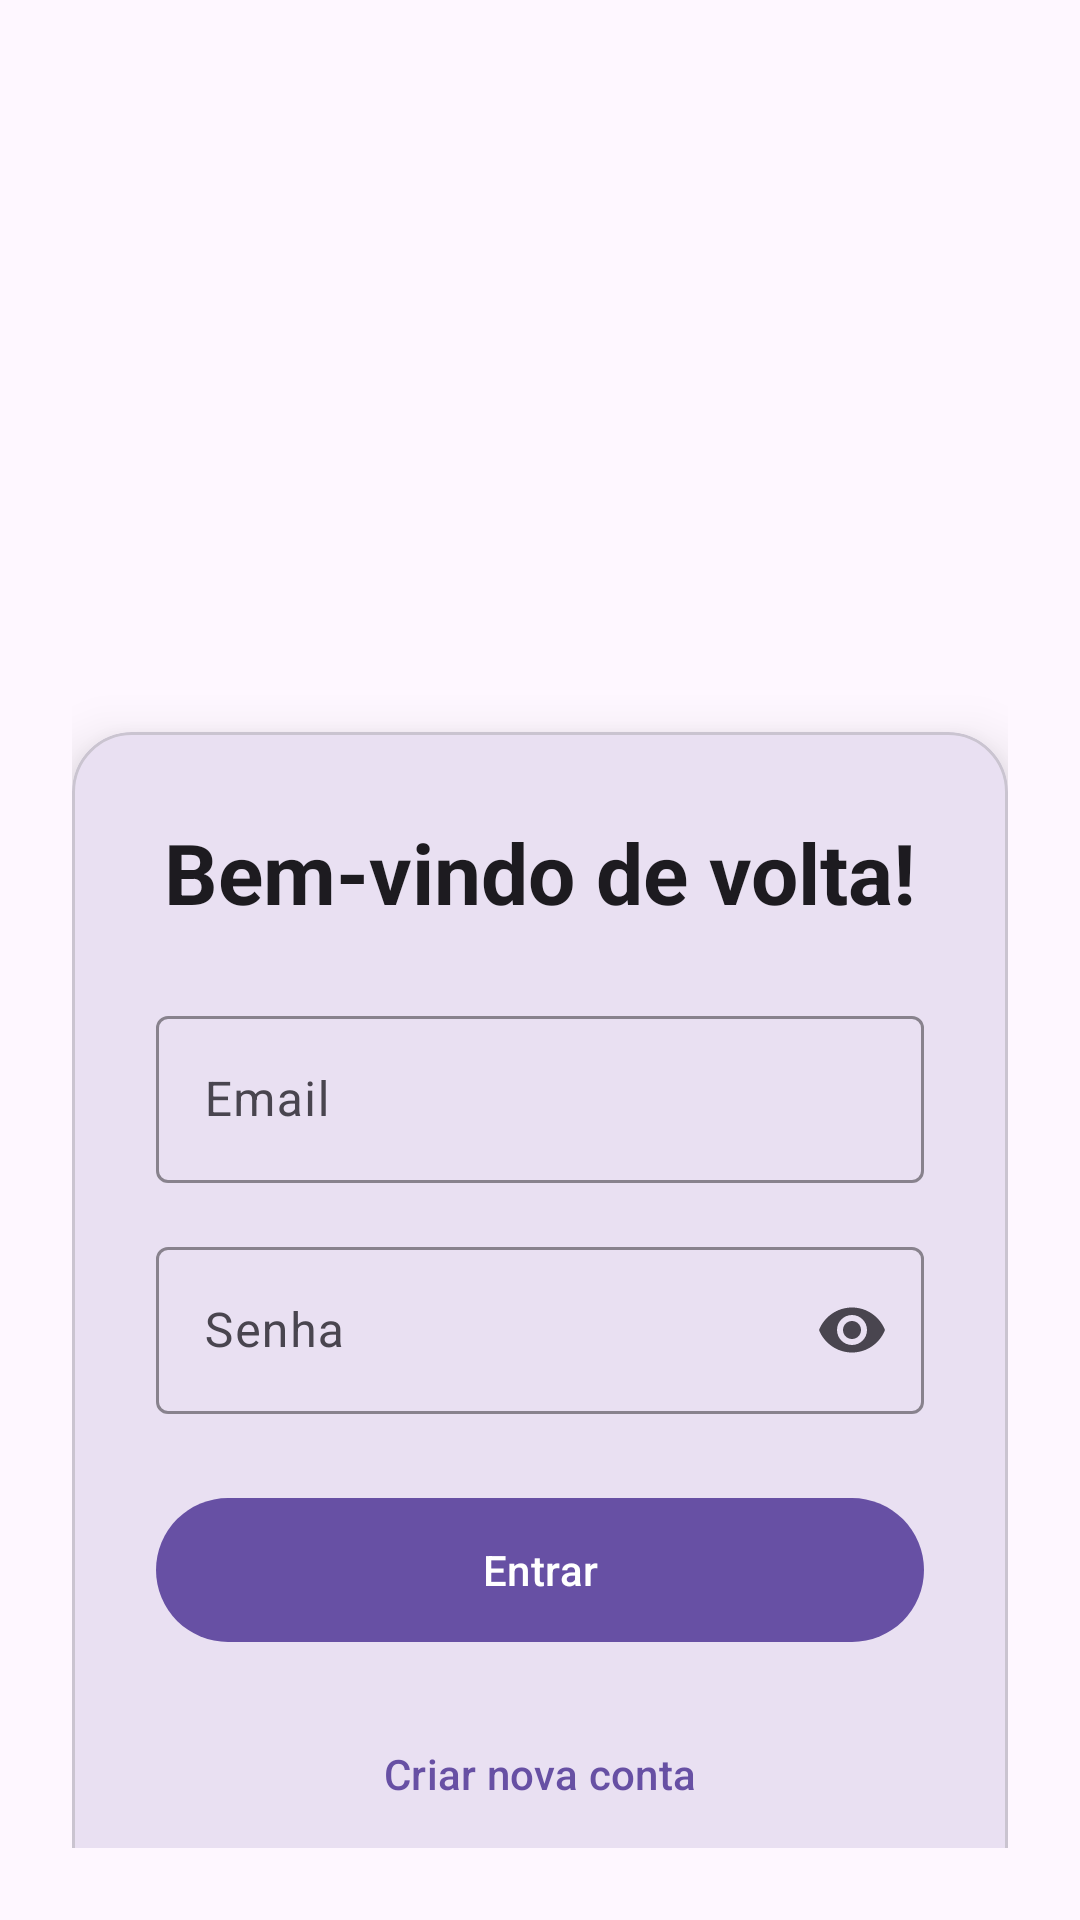

Android layout source for this screen:
<!-- AndroidManifest.xml: application theme Theme.MiniRedeSocial -->
<!-- res/layout/activity_login.xml -->
<?xml version="1.0" encoding="utf-8"?>
<androidx.constraintlayout.widget.ConstraintLayout
    xmlns:android="http://schemas.android.com/apk/res/android"
    xmlns:app="http://schemas.android.com/apk/res-auto"
    xmlns:tools="http://schemas.android.com/tools"
    android:id="@+id/main"
    android:layout_width="match_parent"
    android:layout_height="match_parent"
    android:background="?attr/colorSurface"
    android:padding="24dp"
    tools:context=".ui.LoginActivity">

    <ImageView
        android:id="@+id/logo"
        android:layout_width="200dp"
        android:layout_height="140dp"
        android:layout_marginTop="32dp"
        android:contentDescription="Logo da aplicação"
        android:scaleType="centerInside"
        android:src="@drawable/logo"
        app:layout_constraintEnd_toEndOf="parent"
        app:layout_constraintStart_toStartOf="parent"
        app:layout_constraintTop_toTopOf="parent" />

    <com.google.android.material.card.MaterialCardView
        android:id="@+id/cardForm"
        android:layout_width="0dp"
        android:layout_height="wrap_content"
        android:layout_marginTop="48dp"
        app:cardCornerRadius="20dp"
        app:cardElevation="12dp"
        app:layout_constraintEnd_toEndOf="parent"
        app:layout_constraintStart_toStartOf="parent"
        app:layout_constraintTop_toBottomOf="@id/logo">

        <androidx.constraintlayout.widget.ConstraintLayout
            android:layout_width="match_parent"
            android:layout_height="wrap_content"
            android:padding="28dp">

            <com.google.android.material.textview.MaterialTextView
                android:id="@+id/txtTitle"
                android:layout_width="wrap_content"
                android:layout_height="wrap_content"
                android:text="Bem-vindo de volta!"
                android:textAppearance="?attr/textAppearanceHeadlineMedium"
                android:textStyle="bold"
                app:layout_constraintEnd_toEndOf="parent"
                app:layout_constraintStart_toStartOf="parent"
                app:layout_constraintTop_toTopOf="parent" />

            <com.google.android.material.textfield.TextInputLayout
                android:id="@+id/tilEmail"
                android:layout_width="0dp"
                android:layout_height="wrap_content"
                android:layout_marginTop="24dp"
                android:hint="Email"
                app:boxStrokeColor="?attr/colorPrimary"
                app:endIconMode="clear_text"
                style="@style/Widget.Material3.TextInputLayout.OutlinedBox"
                app:layout_constraintEnd_toEndOf="parent"
                app:layout_constraintStart_toStartOf="parent"
                app:layout_constraintTop_toBottomOf="@id/txtTitle">

                <com.google.android.material.textfield.TextInputEditText
                    android:id="@+id/edtEmail"
                    android:layout_width="match_parent"
                    android:layout_height="wrap_content"
                    android:inputType="textEmailAddress"
                    android:maxLines="1" />

            </com.google.android.material.textfield.TextInputLayout>

            <com.google.android.material.textfield.TextInputLayout
                android:id="@+id/tilSenha"
                android:layout_width="0dp"
                android:layout_height="wrap_content"
                android:layout_marginTop="16dp"
                android:hint="Senha"
                app:boxStrokeColor="?attr/colorPrimary"
                app:endIconMode="password_toggle"
                style="@style/Widget.Material3.TextInputLayout.OutlinedBox"
                app:layout_constraintEnd_toEndOf="parent"
                app:layout_constraintStart_toStartOf="parent"
                app:layout_constraintTop_toBottomOf="@id/tilEmail">

                <com.google.android.material.textfield.TextInputEditText
                    android:id="@+id/edtSenha"
                    android:layout_width="match_parent"
                    android:layout_height="wrap_content"
                    android:inputType="textPassword"
                    android:maxLines="1" />

            </com.google.android.material.textfield.TextInputLayout>

            <com.google.android.material.button.MaterialButton
                android:id="@+id/btnLogin"
                android:layout_width="0dp"
                android:layout_height="56dp"
                android:layout_marginTop="24dp"
                android:text="Entrar"
                app:layout_constraintEnd_toEndOf="parent"
                app:layout_constraintStart_toStartOf="parent"
                app:layout_constraintTop_toBottomOf="@id/tilSenha" />

            <com.google.android.material.button.MaterialButton
                android:id="@+id/btnCreateUser"
                android:layout_width="0dp"
                android:layout_height="48dp"
                android:layout_marginTop="16dp"
                android:text="Criar nova conta"
                app:layout_constraintEnd_toEndOf="parent"
                app:layout_constraintStart_toStartOf="parent"
                app:layout_constraintTop_toBottomOf="@id/btnLogin"
                style="@style/Widget.Material3.Button.TextButton" />

            <TextView
                android:id="@+id/txtForgotPassword"
                android:layout_width="wrap_content"
                android:layout_height="wrap_content"
                android:layout_marginTop="12dp"
                android:text="Esqueci minha senha"
                android:textAppearance="?attr/textAppearanceBodySmall"
                android:textColor="?attr/colorPrimary"
                android:clickable="true"
                android:focusable="true"
                app:layout_constraintEnd_toEndOf="parent"
                app:layout_constraintStart_toStartOf="parent"
                app:layout_constraintTop_toBottomOf="@id/btnCreateUser" />

        </androidx.constraintlayout.widget.ConstraintLayout>

    </com.google.android.material.card.MaterialCardView>

</androidx.constraintlayout.widget.ConstraintLayout>
<!-- resources referenced by this layout -->
<resources>
  <style name="Theme.MiniRedeSocial" parent="Base.Theme.MiniRedeSocial" />
  <style name="Base.Theme.MiniRedeSocial" parent="Theme.Material3.DayNight.NoActionBar">
          
          
      </style>
</resources>
